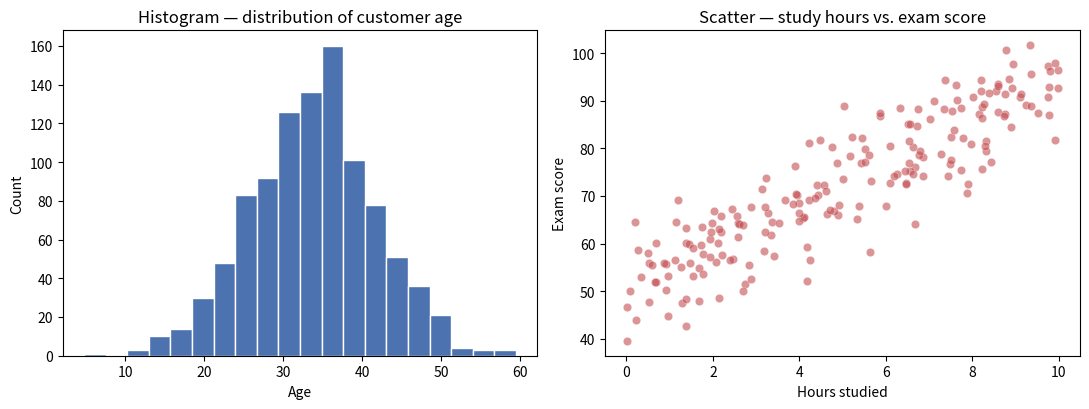

Source code (Python):
#!/usr/bin/env python3
"""Generate example EDA visualizations used in the Day 2 slides.

Produces slides/images/eda-examples.png — a histogram (distribution of a
single variable) and a scatter plot (relationship between two variables),
the two charts you most often create while first exploring a dataset.

Run from the repo root:  python3 scripts/build-eda-charts.py
"""
import os

import numpy as np
import matplotlib

matplotlib.use("Agg")
import matplotlib.pyplot as plt

rng = np.random.default_rng(42)

fig, axes = plt.subplots(1, 2, figsize=(11, 4.2))

# 1) Histogram — distribution of a single variable
ages = rng.normal(34, 8, 1000)
axes[0].hist(ages, bins=20, color="#4C72B0", edgecolor="white")
axes[0].set_title("Histogram — distribution of customer age")
axes[0].set_xlabel("Age")
axes[0].set_ylabel("Count")

# 2) Scatter — relationship between two variables
hours = rng.uniform(0, 10, 200)
score = 50 + 4.5 * hours + rng.normal(0, 6, 200)
axes[1].scatter(hours, score, color="#C44E52", alpha=0.6,
                edgecolor="white", linewidth=0.3)
axes[1].set_title("Scatter — study hours vs. exam score")
axes[1].set_xlabel("Hours studied")
axes[1].set_ylabel("Exam score")

fig.tight_layout()
os.makedirs("slides/images", exist_ok=True)
out = "slides/images/eda-examples.png"
fig.savefig(out, dpi=150)
print(f"wrote {out}")
